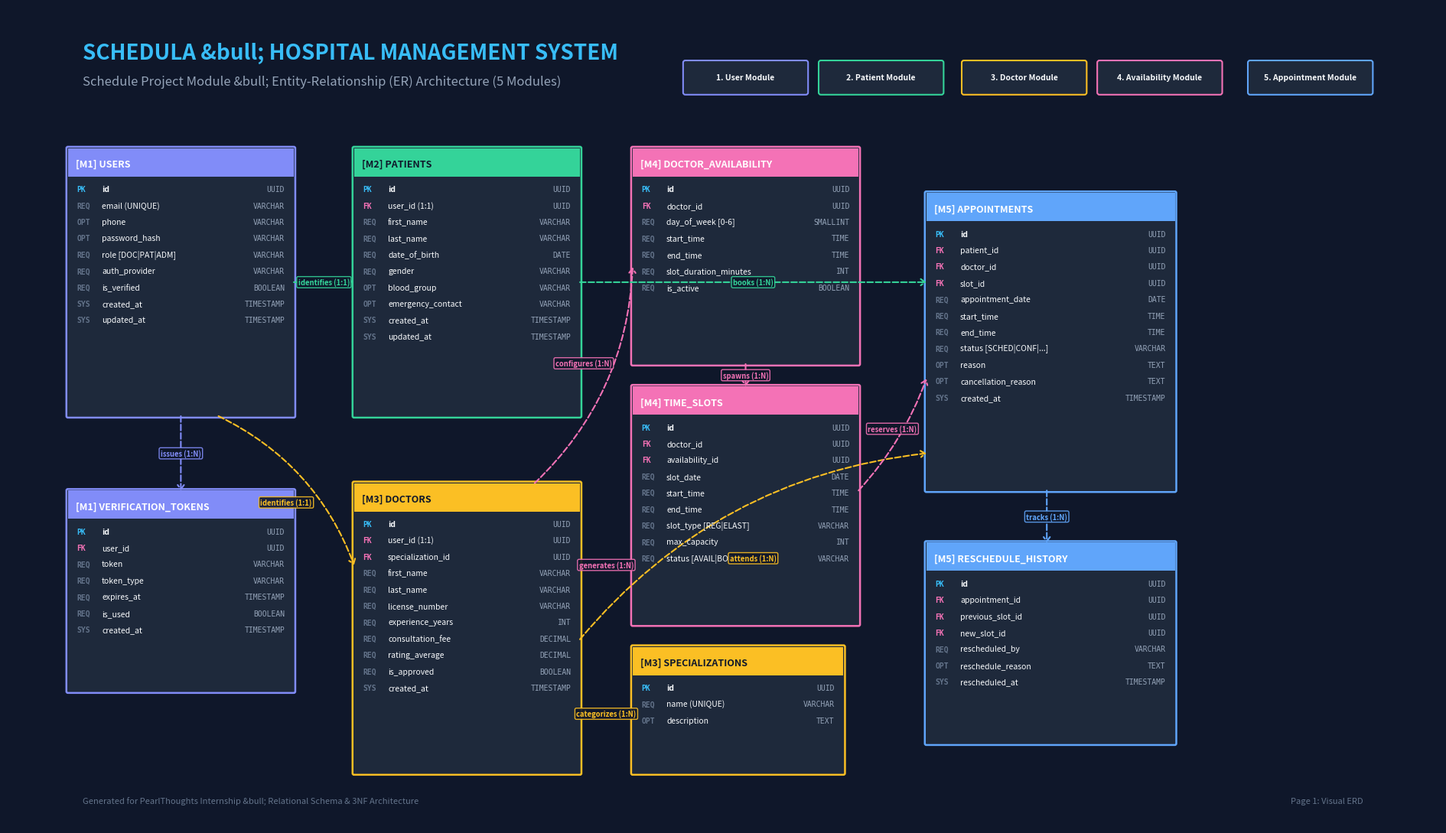

Reproduce this figure in Python.
import os
import matplotlib.pyplot as plt
import matplotlib.patches as patches
from matplotlib.backends.backend_pdf import PdfPages

output_pdf = r"c:\Users\ankij\OneDrive\Desktop\Hospital Management System Project\Schedula_Schedule_Module_ERD.pdf"

with PdfPages(output_pdf) as pdf:
    # ==========================================
    # PAGE 1: COMPLETE VISUAL ER DIAGRAM
    # ==========================================
    fig, ax = plt.subplots(figsize=(19, 11), dpi=300)
    fig.patch.set_facecolor('#0f172a')
    ax.set_facecolor('#0f172a')
    ax.set_xlim(0, 190)
    ax.set_ylim(0, 110)
    ax.axis('off')

    # Title Banner
    ax.text(10, 103, "SCHEDULA &bull; HOSPITAL MANAGEMENT SYSTEM", fontsize=20, fontweight='bold', color='#38bdf8', family='sans-serif')
    ax.text(10, 99.5, "Schedule Project Module &bull; Entity-Relationship (ER) Architecture (5 Modules)", fontsize=12, color='#94a3b8', family='sans-serif')
    
    # Module Legend Pills at Top
    pills = [
        ("1. User Module", "#818cf8", 98),
        ("2. Patient Module", "#34d399", 116),
        ("3. Doctor Module", "#fbbf24", 135),
        ("4. Availability Module", "#f472b6", 153),
        ("5. Appointment Module", "#60a5fa", 173),
    ]
    for label, col, cx in pills:
        pill_box = patches.FancyBboxPatch((cx - 8, 98.5), 16, 4, boxstyle="round,pad=0.3",
                                          edgecolor=col, facecolor='#1e293b', linewidth=1.5)
        ax.add_patch(pill_box)
        ax.text(cx, 100.5, label, ha='center', va='center', fontsize=7.5, fontweight='bold', color='#f8fafc')

    # Helper function to draw an entity table
    def draw_entity(ax, x, y, w, h, title, mod_num, header_color, fields):
        # Card shadow / border
        bg = patches.FancyBboxPatch((x, y), w, h, boxstyle="round,pad=0.2",
                                    edgecolor=header_color, facecolor='#1e293b', linewidth=1.8)
        ax.add_patch(bg)
        
        # Header banner
        header_h = 3.8
        header_bg = patches.Rectangle((x, y + h - header_h), w, header_h,
                                      facecolor=header_color, edgecolor='none')
        ax.add_patch(header_bg)
        
        # Header text
        ax.text(x + 1, y + h - 2.5, f"[{mod_num}] {title}", fontsize=9, fontweight='bold', color='#0f172a' if header_color in ['#34d399', '#fbbf24'] else '#ffffff')
        
        # Draw fields
        line_y = y + h - header_h - 2.0
        for ftype, fname, ftag in fields:
            # Field tag (PK / FK)
            tag_color = '#38bdf8' if ftag == 'PK' else ('#f472b6' if ftag == 'FK' else '#64748b')
            ax.text(x + 1.2, line_y, ftag, fontsize=7, fontweight='bold', color=tag_color, family='monospace')
            ax.text(x + 4.5, line_y, fname, fontsize=7.5, color='#f8fafc', family='sans-serif', fontweight='bold' if ftag == 'PK' else 'normal')
            ax.text(x + w - 1.2, line_y, ftype, fontsize=7, color='#94a3b8', ha='right', family='monospace')
            line_y -= 2.2

    # --- ENTITIES DEFINITION ---
    # 1. User Module
    draw_entity(ax, 8, 55, 30, 36, "USERS", "M1", "#818cf8", [
        ("UUID", "id", "PK"),
        ("VARCHAR", "email (UNIQUE)", "REQ"),
        ("VARCHAR", "phone", "OPT"),
        ("VARCHAR", "password_hash", "OPT"),
        ("VARCHAR", "role [DOC|PAT|ADM]", "REQ"),
        ("VARCHAR", "auth_provider", "REQ"),
        ("BOOLEAN", "is_verified", "REQ"),
        ("TIMESTAMP", "created_at", "SYS"),
        ("TIMESTAMP", "updated_at", "SYS"),
    ])

    draw_entity(ax, 8, 18, 30, 27, "VERIFICATION_TOKENS", "M1", "#818cf8", [
        ("UUID", "id", "PK"),
        ("UUID", "user_id", "FK"),
        ("VARCHAR", "token", "REQ"),
        ("VARCHAR", "token_type", "REQ"),
        ("TIMESTAMP", "expires_at", "REQ"),
        ("BOOLEAN", "is_used", "REQ"),
        ("TIMESTAMP", "created_at", "SYS"),
    ])

    # 2. Patient Module
    draw_entity(ax, 46, 55, 30, 36, "PATIENTS", "M2", "#34d399", [
        ("UUID", "id", "PK"),
        ("UUID", "user_id (1:1)", "FK"),
        ("VARCHAR", "first_name", "REQ"),
        ("VARCHAR", "last_name", "REQ"),
        ("DATE", "date_of_birth", "REQ"),
        ("VARCHAR", "gender", "REQ"),
        ("VARCHAR", "blood_group", "OPT"),
        ("VARCHAR", "emergency_contact", "OPT"),
        ("TIMESTAMP", "created_at", "SYS"),
        ("TIMESTAMP", "updated_at", "SYS"),
    ])

    # 3. Doctor Module
    draw_entity(ax, 46, 7, 30, 39, "DOCTORS", "M3", "#fbbf24", [
        ("UUID", "id", "PK"),
        ("UUID", "user_id (1:1)", "FK"),
        ("UUID", "specialization_id", "FK"),
        ("VARCHAR", "first_name", "REQ"),
        ("VARCHAR", "last_name", "REQ"),
        ("VARCHAR", "license_number", "REQ"),
        ("INT", "experience_years", "REQ"),
        ("DECIMAL", "consultation_fee", "REQ"),
        ("DECIMAL", "rating_average", "REQ"),
        ("BOOLEAN", "is_approved", "REQ"),
        ("TIMESTAMP", "created_at", "SYS"),
    ])

    draw_entity(ax, 83, 7, 28, 17, "SPECIALIZATIONS", "M3", "#fbbf24", [
        ("UUID", "id", "PK"),
        ("VARCHAR", "name (UNIQUE)", "REQ"),
        ("TEXT", "description", "OPT"),
    ])

    # 4. Availability Module
    draw_entity(ax, 83, 62, 30, 29, "DOCTOR_AVAILABILITY", "M4", "#f472b6", [
        ("UUID", "id", "PK"),
        ("UUID", "doctor_id", "FK"),
        ("SMALLINT", "day_of_week [0-6]", "REQ"),
        ("TIME", "start_time", "REQ"),
        ("TIME", "end_time", "REQ"),
        ("INT", "slot_duration_minutes", "REQ"),
        ("BOOLEAN", "is_active", "REQ"),
    ])

    draw_entity(ax, 83, 27, 30, 32, "TIME_SLOTS", "M4", "#f472b6", [
        ("UUID", "id", "PK"),
        ("UUID", "doctor_id", "FK"),
        ("UUID", "availability_id", "FK"),
        ("DATE", "slot_date", "REQ"),
        ("TIME", "start_time", "REQ"),
        ("TIME", "end_time", "REQ"),
        ("VARCHAR", "slot_type [REG|ELAST]", "REQ"),
        ("INT", "max_capacity", "REQ"),
        ("VARCHAR", "status [AVAIL|BOOK]", "REQ"),
    ])

    # 5. Appointment Module
    draw_entity(ax, 122, 45, 33, 40, "APPOINTMENTS", "M5", "#60a5fa", [
        ("UUID", "id", "PK"),
        ("UUID", "patient_id", "FK"),
        ("UUID", "doctor_id", "FK"),
        ("UUID", "slot_id", "FK"),
        ("DATE", "appointment_date", "REQ"),
        ("TIME", "start_time", "REQ"),
        ("TIME", "end_time", "REQ"),
        ("VARCHAR", "status [SCHED|CONF|...]", "REQ"),
        ("TEXT", "reason", "OPT"),
        ("TEXT", "cancellation_reason", "OPT"),
        ("TIMESTAMP", "created_at", "SYS"),
    ])

    draw_entity(ax, 122, 11, 33, 27, "RESCHEDULE_HISTORY", "M5", "#60a5fa", [
        ("UUID", "id", "PK"),
        ("UUID", "appointment_id", "FK"),
        ("UUID", "previous_slot_id", "FK"),
        ("UUID", "new_slot_id", "FK"),
        ("VARCHAR", "rescheduled_by", "REQ"),
        ("TEXT", "reschedule_reason", "OPT"),
        ("TIMESTAMP", "rescheduled_at", "SYS"),
    ])

    # Helper function to draw relationship connector lines
    def draw_rel(ax, p1, p2, label, color='#94a3b8', rad=0.0):
        con = patches.ConnectionPatch(
            xyA=p1, coordsA=ax.transData,
            xyB=p2, coordsB=ax.transData,
            arrowstyle="->,head_width=0.3,head_length=0.4",
            connectionstyle=f"arc3,rad={rad}",
            color=color, linewidth=1.5, linestyle="--"
        )
        ax.add_patch(con)
        mx = (p1[0] + p2[0]) / 2.0
        my = (p1[1] + p2[1]) / 2.0 + (rad * 8)
        ax.text(mx, my, label, fontsize=6.8, color=color, fontweight='bold', ha='center', va='center',
                bbox=dict(boxstyle="round,pad=0.2", facecolor='#0f172a', edgecolor=color, alpha=0.9))

    # --- RELATIONSHIP ARROWS ---
    # USERS -> VERIFICATION_TOKENS (1:N)
    draw_rel(ax, (23, 55), (23, 45), "issues (1:N)", '#818cf8')
    # USERS -> PATIENTS (1:1)
    draw_rel(ax, (38, 73), (46, 73), "identifies (1:1)", '#34d399')
    # USERS -> DOCTORS (1:1)
    draw_rel(ax, (28, 55), (46, 35), "identifies (1:1)", '#fbbf24', rad=-0.2)
    # SPECIALIZATIONS -> DOCTORS (1:N)
    draw_rel(ax, (83, 15), (76, 15), "categorizes (1:N)", '#fbbf24')
    # DOCTORS -> DOCTOR_AVAILABILITY (1:N)
    draw_rel(ax, (70, 46), (83, 75), "configures (1:N)", '#f472b6', rad=0.2)
    # DOCTORS -> TIME_SLOTS (1:N)
    draw_rel(ax, (76, 35), (83, 35), "generates (1:N)", '#f472b6')
    # DOCTOR_AVAILABILITY -> TIME_SLOTS (1:N)
    draw_rel(ax, (98, 62), (98, 59), "spawns (1:N)", '#f472b6')
    # PATIENTS -> APPOINTMENTS (1:N)
    draw_rel(ax, (76, 73), (122, 73), "books (1:N)", '#34d399')
    # DOCTORS -> APPOINTMENTS (1:N)
    draw_rel(ax, (76, 25), (122, 50), "attends (1:N)", '#fbbf24', rad=-0.2)
    # TIME_SLOTS -> APPOINTMENTS (1:N)
    draw_rel(ax, (113, 45), (122, 60), "reserves (1:N)", '#f472b6', rad=0.1)
    # APPOINTMENTS -> RESCHEDULE_HISTORY (1:N)
    draw_rel(ax, (138, 45), (138, 38), "tracks (1:N)", '#60a5fa')

    # Watermark / Footer
    ax.text(10, 3, "Generated for PearlThoughts Internship &bull; Relational Schema & 3NF Architecture", fontsize=8, color='#64748b')
    ax.text(180, 3, "Page 1: Visual ERD", fontsize=8, color='#64748b', ha='right')

    plt.tight_layout()
    pdf.savefig(fig, facecolor=fig.get_facecolor(), edgecolor='none')
    plt.close()

    # ==========================================
    # PAGE 2: DATA DICTIONARY & DESIGN RULES
    # ==========================================
    fig2, ax2 = plt.subplots(figsize=(19, 11), dpi=300)
    fig2.patch.set_facecolor('#ffffff')
    ax2.set_facecolor('#ffffff')
    ax2.axis('off')

    # Title
    ax2.text(0.04, 0.95, "SCHEDULA &bull; DATA DICTIONARY & ARCHITECTURAL SPECIFICATIONS", fontsize=16, fontweight='bold', color='#0f172a', transform=ax2.transAxes)
    ax2.text(0.04, 0.92, "Schedule Project Module &bull; Relational Constraints & 3NF Normalization", fontsize=10, color='#64748b', transform=ax2.transAxes)

    # Table columns
    col_labels = ["Module", "Table Name", "Key Columns", "Data Types", "Constraints & Foreign Keys", "Description"]
    table_data = [
        ["1. User", "users", "id, email, password_hash,\nrole, auth_provider", "UUID, VARCHAR(255),\nVARCHAR(20)", "PK, UNIQUE(email), NOT NULL\nrole IN ('DOCTOR','PATIENT','ADMIN')", "Central authentication authority;\ndecoupled from clinical profiles"],
        ["1. User", "verification_tokens", "id, user_id, token,\nexpires_at, is_used", "UUID, VARCHAR(255),\nTIMESTAMPTZ, BOOL", "PK, FK -> users(id)\nON DELETE CASCADE", "Secure token management for OTP,\nGoogle OAuth, and email verification"],
        ["2. Patient", "patients", "id, user_id, first_name,\nlast_name, dob, blood_group", "UUID, VARCHAR(100),\nDATE, VARCHAR(5)", "PK, FK -> users(id) UNIQUE (1:1)\nON DELETE CASCADE", "Patient demographic identity and\nbaseline medical profile attributes"],
        ["3. Doctor", "specializations", "id, name, description", "UUID, VARCHAR(100),\nTEXT", "PK, UNIQUE(name), NOT NULL", "Standardized medical specialties\n(Cardiology, Pediatrics, General)"],
        ["3. Doctor", "doctors", "id, user_id, specialization_id,\nlicense_number, fee, ratings", "UUID, VARCHAR(50),\nDECIMAL(10,2), INT", "PK, FK -> users(id) UNIQUE (1:1)\nFK -> specializations(id)", "Doctor credentials, medical license,\nconsultation charges & admin approval"],
        ["4. Availability", "doctor_availability", "id, doctor_id, day_of_week,\nstart_time, end_time, duration", "UUID, SMALLINT,\nTIME, INT", "PK, FK -> doctors(id)\nON DELETE CASCADE", "Weekly recurring schedule rules\n(e.g., Mon-Fri 09:00 - 17:00, 30m slots)"],
        ["4. Availability", "time_slots", "id, doctor_id, slot_date,\nstart_time, max_capacity, type", "UUID, DATE, TIME,\nVARCHAR(30), INT", "PK, FK -> doctors(id)\nslot_type: REGULAR | ELASTIC", "Concrete booking calendar slots;\nsupports Week 3 elastic capacity"],
        ["5. Appointment", "appointments", "id, patient_id, doctor_id,\nslot_id, status, reason", "UUID, DATE, TIME,\nVARCHAR(30), TEXT", "PK, FK -> patients, doctors, slots\nstatus: SCHED|CONF|COMPL|CANC", "Core booking transaction linking patient,\ndoctor, and reserved calendar slot"],
        ["5. Appointment", "reschedule_history", "id, appointment_id,\nprev_slot_id, new_slot_id, reason", "UUID, VARCHAR(20),\nTEXT, TIMESTAMPTZ", "PK, FK -> appointments(id)\nON DELETE CASCADE", "Full historical audit trail of\nrescheduled slots with reasons"]
    ]

    table = ax2.table(
        cellText=table_data,
        colLabels=col_labels,
        loc='center',
        cellLoc='left',
        colWidths=[0.11, 0.14, 0.22, 0.14, 0.21, 0.18]
    )

    table.auto_set_font_size(False)
    table.set_fontsize(7.5)
    table.scale(1.0, 2.2)

    # Style Header & Cells
    for (row, col), cell in table.get_celld().items():
        if row == 0:
            cell.set_facecolor('#0f172a')
            cell.set_text_props(color='#ffffff', weight='bold')
        else:
            if row % 2 == 0:
                cell.set_facecolor('#f8fafc')
            else:
                cell.set_facecolor('#ffffff')
            cell.set_text_props(color='#1e293b')
        cell.set_edgecolor('#cbd5e1')
        cell.set_linewidth(0.8)

    ax2.text(0.04, 0.04, "PearlThoughts Internship &bull; Schedule Project Module &bull; Page 2: Data Dictionary & Relational Rules", fontsize=8, color='#64748b', transform=ax2.transAxes)

    plt.tight_layout()
    pdf.savefig(fig2, facecolor=fig2.get_facecolor(), edgecolor='none')
    plt.close()

print(f"SUCCESS: PDF generated at {output_pdf}")
